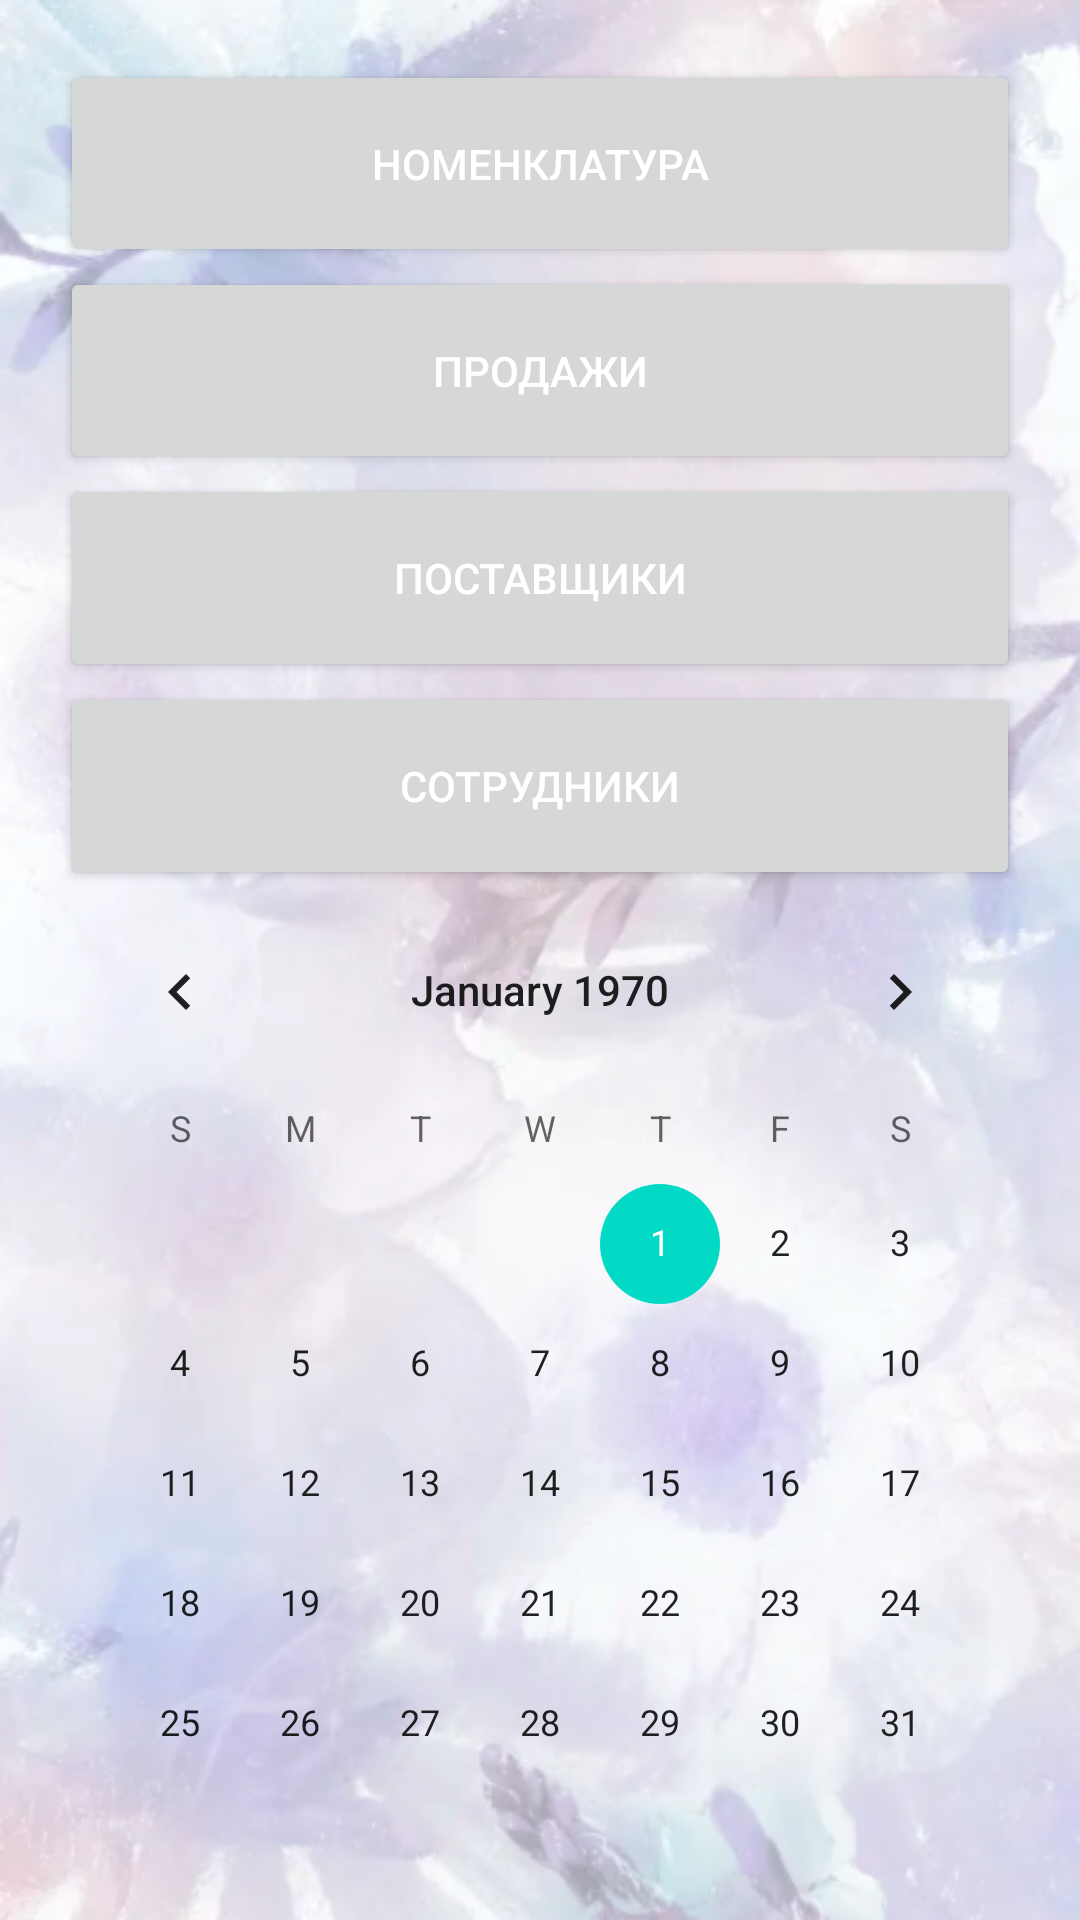

Produce the Android XML layout that renders to this screen, including the resource entries it uses.
<!-- AndroidManifest.xml: application theme Theme.FlowerNotebook -->
<!-- res/layout/activity_main.xml -->
<?xml version="1.0" encoding="utf-8"?>
<LinearLayout xmlns:android="http://schemas.android.com/apk/res/android"
    xmlns:app="http://schemas.android.com/apk/res-auto"
    xmlns:tools="http://schemas.android.com/tools"
    android:layout_width="match_parent"
    android:layout_height="match_parent"
    android:background="@drawable/wlppr"
    android:orientation="vertical"
    android:padding="20dp"
    tools:context=".activities.MainActivity">

    <LinearLayout
        android:layout_width="match_parent"
        android:layout_height="291dp"
        android:layout_weight="1"
        android:orientation="vertical">

        <Button
            android:id="@+id/button"
            android:layout_width="match_parent"
            android:layout_height="wrap_content"
            android:layout_weight="1"
            android:onClick="openNomenclatureActivity"
            android:text="@string/btn_nomenclature"
            android:textColor="@color/white" />

        <Button
            android:id="@+id/button2"
            android:layout_width="match_parent"
            android:layout_height="wrap_content"
            android:layout_weight="1"
            android:onClick="openSalesActivity"
            android:text="@string/btn_sales"
            android:textColor="@color/white" />

        <Button
            android:id="@+id/button4"
            android:layout_width="match_parent"
            android:layout_height="wrap_content"
            android:layout_weight="1"
            android:onClick="openProviderActivity"
            android:text="@string/btn_providers"
            android:textColor="@color/white" />

        <Button
            android:id="@+id/button5"
            android:layout_width="match_parent"
            android:layout_height="wrap_content"
            android:layout_weight="1"
            android:onClick="openEmployeeActivity"
            android:text="@string/btn_employees"
            android:textColor="@color/white" />
    </LinearLayout>

    <CalendarView
        android:id="@+id/calendarView"
        android:layout_width="match_parent"
        android:layout_height="wrap_content"
        android:layout_weight="1" />

</LinearLayout>
<!-- resources referenced by this layout -->
<resources>
  <color name="white">#FFFFFFFF</color>
  <!-- drawable wlppr: png bitmap (drawable, 365961 bytes) -->
  <string name="btn_employees">Сотрудники</string>
  <string name="btn_nomenclature">Номенклатура</string>
  <string name="btn_providers">Поставщики</string>
  <string name="btn_sales">Продажи</string>
  <style name="Theme.FlowerNotebook" parent="Theme.MaterialComponents.Light.DarkActionBar">
          
          <item name="colorPrimary">@color/purple_200</item>
          <item name="colorPrimaryVariant">@color/purple_700</item>
          <item name="colorOnPrimary">@color/black</item>
          
          <item name="colorSecondary">@color/teal_200</item>
          <item name="colorSecondaryVariant">@color/teal_200</item>
          <item name="colorOnSecondary">@color/black</item>
          
          <item name="android:statusBarColor">?attr/colorPrimaryVariant</item>
          
      </style>
  <color name="purple_200">#FFBB86FC</color>
  <color name="purple_700">#FF3700B3</color>
  <color name="black">#FF000000</color>
  <color name="teal_200">#FF03DAC5</color>
</resources>
